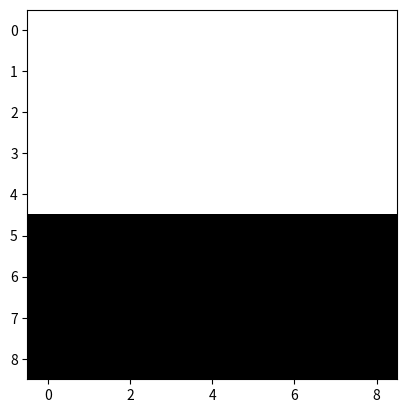

This chart was generated by the following Python code:
import matplotlib.pyplot as plt
import numpy as np


demo_img = np.zeros((9,9))

demo_img[0:5,:] = 255
demo_img[0:5,:] = 120


plt.imshow(demo_img,cmap='gray')
plt.show()
